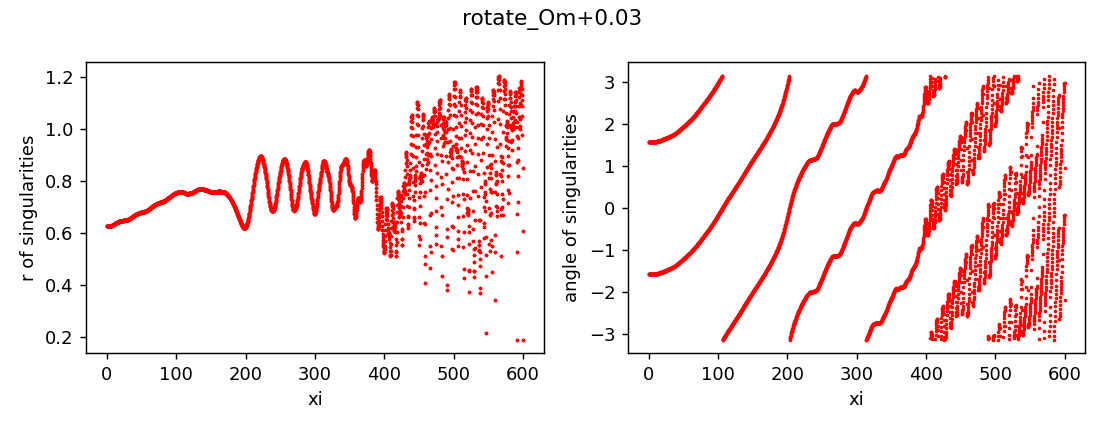

Source data for this figure (header and first rows):
z, x, y, r, angle, charge
0.0, 3.9121483830228954e-14, -0.6283, 0.6283, -1.571, 1
0.0, -1.2051470932306074e-13, 0.6283, 0.6283, 1.571, 1
0.25, 3.3037759333831573e-10, -0.6283, 0.6283, -1.571, 1
0.25, -3.304590837083232e-10, 0.6283, 0.6283, 1.571, 1
0.5, -4.955841233708624e-07, -0.6283, 0.6283, -1.571, 1
0.5, 4.955840419498814e-07, 0.6283, 0.6283, 1.571, 1
0.75, -2.116925565724681e-06, -0.6283, 0.6283, -1.571, 1
0.75, 2.116925486128629e-06, 0.6283, 0.6283, 1.571, 1
1.0, -2.9320621616826803e-06, -0.6283, 0.6283, -1.571, 1
1.0, 2.9320620823225507e-06, 0.6283, 0.6283, 1.571, 1
1.25, -2.728721296550718e-06, -0.6283, 0.6283, -1.571, 1
1.25, 2.728721210931706e-06, 0.6283, 0.6283, 1.571, 1
1.5, -2.2926223837357873e-06, -0.6283, 0.6283, -1.571, 1
1.5, 2.2926223028907344e-06, 0.6283, 0.6283, 1.571, 1
1.75, -2.127881725801084e-06, -0.6283, 0.6283, -1.571, 1
1.75, 2.1278816459829875e-06, 0.6283, 0.6283, 1.571, 1
2.0, -2.454427633163947e-06, -0.6283, 0.6283, -1.571, 1
2.0, 2.4544275469898236e-06, 0.6283, 0.6283, 1.571, 1
2.25, -3.3833683402290093e-06, -0.6283, 0.6283, -1.571, 1
2.25, 3.3833682554634814e-06, 0.6283, 0.6283, 1.571, 1
2.5, -5.0059071769331664e-06, -0.6283, 0.6283, -1.571, 1
2.5, 5.005907090953332e-06, 0.6283, 0.6283, 1.571, 1
2.75, -7.420344299936821e-06, -0.6283, 0.6283, -1.571, 1
2.75, 7.420344215615382e-06, 0.6283, 0.6283, 1.571, 1
3.0, -1.0732930226908799e-05, -0.6284, 0.6284, -1.571, 1
3.0, 1.073293014252491e-05, 0.6284, 0.6284, 1.571, 1
3.25, -1.5039228176208508e-05, -0.6284, 0.6284, -1.571, 1
3.25, 1.503922809501651e-05, 0.6284, 0.6284, 1.571, 1
3.5, -2.0463772289425197e-05, -0.6284, 0.6284, -1.571, 1
3.5, 2.0463772202161667e-05, 0.6284, 0.6284, 1.571, 1
3.75, -2.7013495675340393e-05, -0.6284, 0.6284, -1.571, 1
3.75, 2.701349559356553e-05, 0.6284, 0.6284, 1.571, 1
4.0, -3.482071721372382e-05, -0.6284, 0.6284, -1.571, 1
4.0, 3.482071713335061e-05, 0.6284, 0.6284, 1.571, 1
4.25, -4.362044805594073e-05, -0.6285, 0.6285, -1.571, 1
4.25, 4.3620447974040966e-05, 0.6285, 0.6285, 1.571, 1
4.5, -5.380721295275559e-05, -0.6285, 0.6285, -1.571, 1
4.5, 5.3807212872361565e-05, 0.6285, 0.6285, 1.571, 1
4.75, -6.455828597495827e-05, -0.6286, 0.6286, -1.571, 1
4.75, 6.45582858947516e-05, 0.6286, 0.6286, 1.571, 1
5.0, -7.586149386927532e-05, -0.6286, 0.6286, -1.571, 1
5.0, 7.586149379242013e-05, 0.6286, 0.6286, 1.571, 1
5.25, -8.788280878888055e-05, -0.6287, 0.6287, -1.571, 1
5.25, 8.788280870745957e-05, 0.6287, 0.6287, 1.571, 1
5.5, -9.912560468822856e-05, -0.6288, 0.6288, -1.571, 1
5.5, 9.912560460628717e-05, 0.6288, 0.6288, 1.571, 1
5.75, -0.0001095, -0.6289, 0.6289, -1.571, 1
5.75, 0.0001095, 0.6289, 0.6289, 1.571, 1
6.0, -0.0001181, -0.629, 0.629, -1.571, 1
6.0, 0.0001181, 0.629, 0.629, 1.571, 1
6.25, -0.0001236, -0.6292, 0.6292, -1.571, 1
6.25, 0.0001236, 0.6292, 0.6292, 1.571, 1
6.5, -0.0001258, -0.6293, 0.6293, -1.571, 1
6.5, 0.0001258, 0.6293, 0.6293, 1.571, 1
6.75, -0.0001232, -0.6295, 0.6295, -1.571, 1
6.75, 0.0001232, 0.6295, 0.6295, 1.571, 1
7.0, -0.0001134, -0.6297, 0.6297, -1.571, 1
7.0, 0.0001134, 0.6297, 0.6297, 1.571, 1
7.25, -9.475272354432518e-05, -0.63, 0.63, -1.571, 1
7.25, 9.475272347916897e-05, 0.63, 0.63, 1.571, 1
... 4,742 more rows
